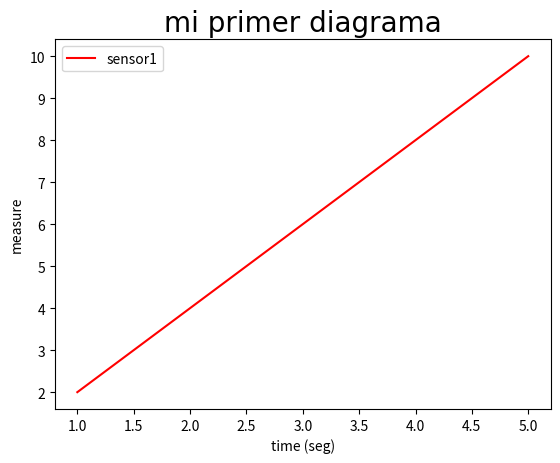

The script that saved this image:
import matplotlib.pyplot as plt
import pandas as pd
import numpy as np
import random

x = [1,2,3,4,5]
y = [2,4,6,8,10]
plt.plot(x,y, color='red', label='sensor1')
plt.title('mi primer diagrama', fontdict={'fontname':'Comic Sans MS', 'fontsize':20})
plt.xlabel('time (seg)')
plt.ylabel('measure')
plt.legend()
plt.show()

